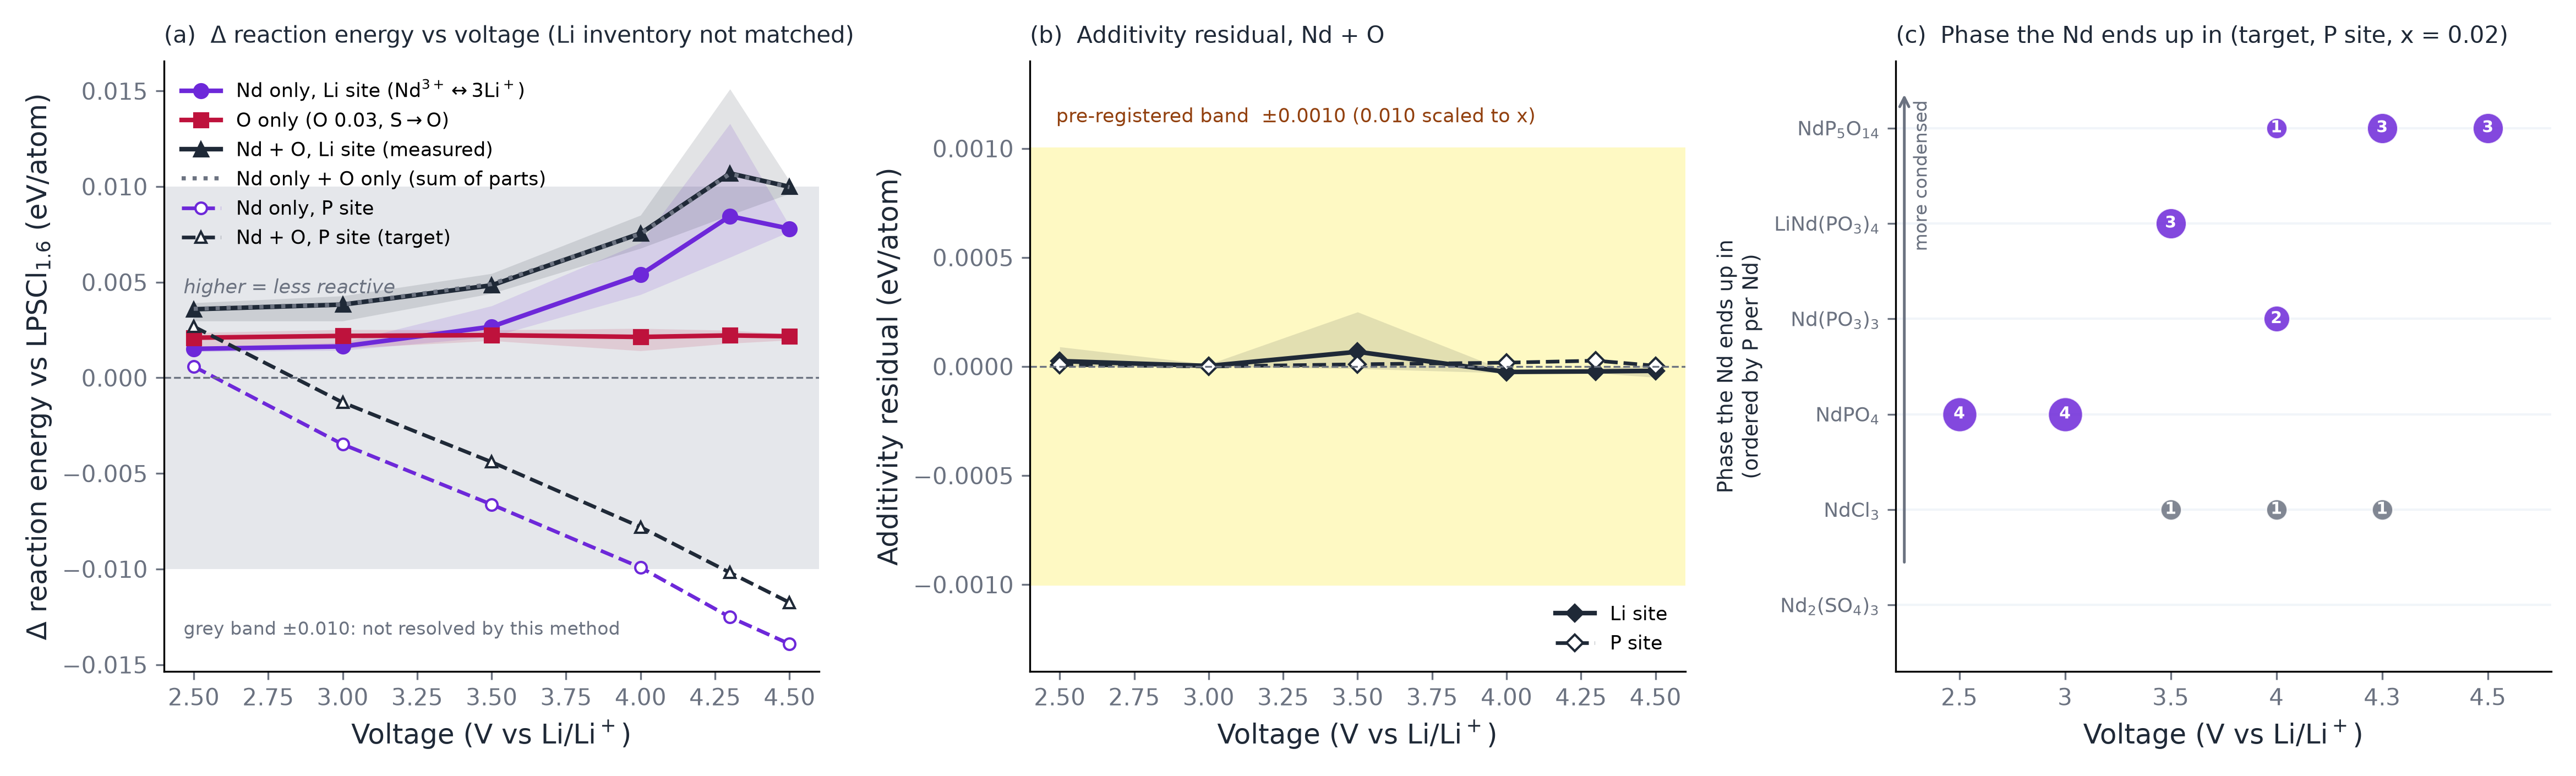

Source data for this figure (header and first rows):
voltage_V, delta_nd_li_002_mean_eV_per_atom, delta_o_only_003_mean_eV_per_atom, delta_ndo_li_002_mean_eV_per_atom, li_site_sum_of_parts_mean, li_site_residual_mean, li_site_n_cathodes, delta_nd_p_002_mean_eV_per_atom, delta_nd_p_002_asused_mean_eV_per_atom, p_site_residual_mean, p_site_n_cathodes, nd_product_amount_mean_nd_p_002_asused, nd_product_phases_nd_p_002_asused
2.5, 0.001513, 0.002095, 0.003583, 0.003608, 2.5e-05, 4, 0.00059, 0.002678, 8e-06, 4, 0.005672, NdPO4:4
3.0, 0.00164, 0.00219, 0.003827, 0.00383, 2e-06, 4, -0.00348, -0.00129, 0.0, 4, 0.005435, NdPO4:4
3.5, 0.002672, 0.00223, 0.004835, 0.004903, 6.7e-05, 4, -0.006625, -0.004405, 1e-05, 4, 0.006158, LiNd(PO3)4:3 | NdCl3:1
4.0, 0.00539, 0.002135, 0.00755, 0.007525, -2.5e-05, 4, -0.009923, -0.007805, 1.7e-05, 4, 0.007189, Nd(PO3)3:2 | NdP5O14:1 | NdCl3:1
4.3, 0.00845, 0.002215, 0.01069, 0.01066, -2.3e-05, 4, -0.01252, -0.01019, 2.7e-05, 3, 0.0109, NdP5O14:3 | NdCl3:1
4.5, 0.007797, 0.00217, 0.009987, 0.009967, -2e-05, 3, -0.01392, -0.01175, 3e-06, 3, 0.008181, NdP5O14:3
